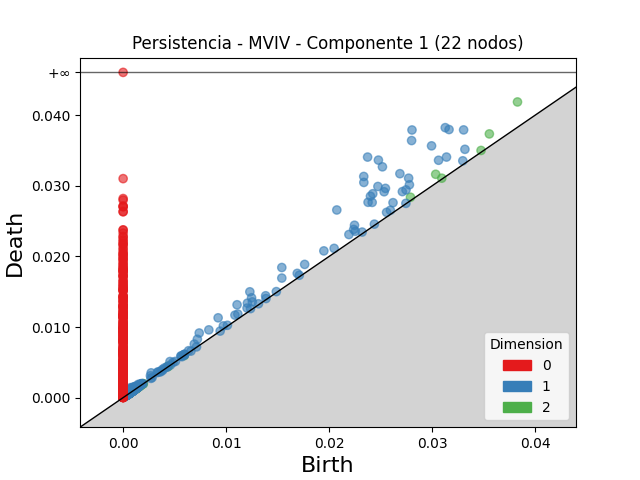

The data file committed next to this chart (first rows):
dimension, birth, death
2, 0.03828, 0.04187
2, 0.03555, 0.03735
2, 0.03034, 0.03163
2, 0.0279, 0.02838
2, 0.03475, 0.035
2, 0.03094, 0.03107
2, 0.001622, 0.001747
2, 0.001223, 0.001347
2, 0.001335, 0.001448
2, 0.0009361, 0.001029
2, 0.0008748, 0.0009673
2, 0.001515, 0.001604
2, 0.00436, 0.00444
2, 0.00123, 0.001307
2, 0.001008, 0.001084
2, 0.00108, 0.001145
2, 0.001563, 0.001624
2, 0.001859, 0.001918
2, 0.001584, 0.001642
2, 0.001061, 0.001119
2, 0.0004813, 0.0005357
2, 0.0008152, 0.0008696
2, 0.001569, 0.00161
2, 0.0004897, 0.0005285
2, 0.004376, 0.004414
2, 0.001145, 0.001183
2, 0.001936, 0.001971
2, 0.0005267, 0.0005608
2, 0.0009221, 0.0009557
2, 0.0008853, 0.0009181
2, 0.0006492, 0.0006806
2, 0.0007675, 0.0007983
2, 0.0009234, 0.0009536
2, 0.0005704, 0.0005981
2, 0.0005806, 0.000608
2, 0.001378, 0.001406
2, 0.005932, 0.005958
2, 0.0005143, 0.0005395
2, 0.0007532, 0.0007783
2, 0.001088, 0.001113
2, 0.001384, 0.001408
2, 0.001724, 0.001749
2, 0.0008298, 0.0008536
2, 0.001348, 0.001371
2, 0.0005298, 0.0005533
2, 0.001597, 0.00162
2, 0.0005176, 0.0005407
2, 0.001677, 0.001699
2, 0.001141, 0.001163
2, 0.001295, 0.001315
2, 0.0007136, 0.0007341
2, 0.001299, 0.001319
2, 0.0008814, 0.0009008
2, 0.0003673, 0.0003865
2, 0.0004146, 0.0004323
2, 0.001299, 0.001316
2, 0.0008421, 0.000859
2, 0.0009234, 0.000939
2, 0.0009319, 0.0009468
2, 0.001349, 0.001363
... 3,250 more rows
